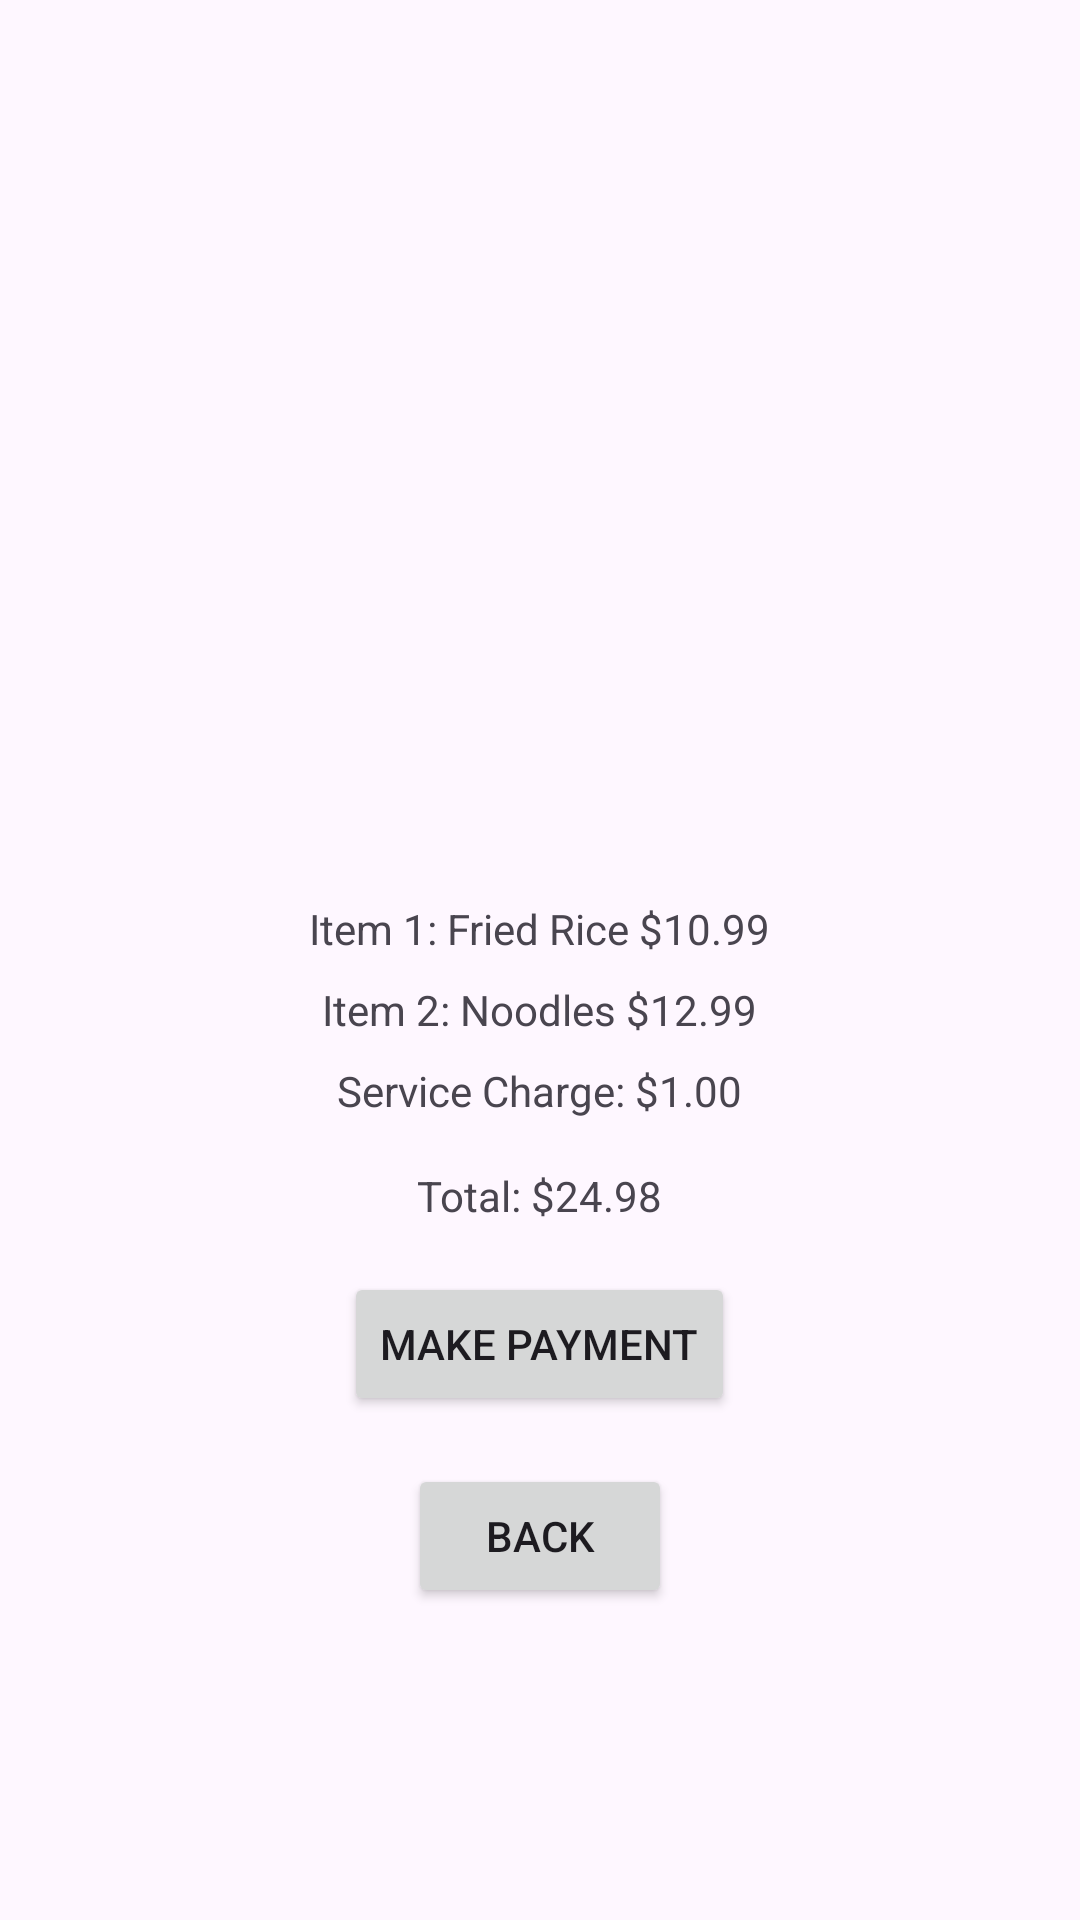

Layout XML and referenced resources for this Android screen:
<!-- AndroidManifest.xml: application theme Theme.MyFoodApplication -->
<!-- res/layout/cart_layout.xml -->
<?xml version="1.0" encoding="utf-8"?>
<RelativeLayout xmlns:android="http://schemas.android.com/apk/res/android"
    android:layout_width="match_parent"
    android:layout_height="match_parent"
    xmlns:tools="http://schemas.android.com/tools"
    tools:context=".CartActivity">

    <TextView
        android:id="@+id/item1TextView"
        android:layout_width="wrap_content"
        android:layout_height="wrap_content"
        android:text="Item 1: Fried Rice $10.99"
        android:layout_centerHorizontal="true"
        android:layout_marginTop="300dp"/>

    <TextView
        android:id="@+id/item2TextView"
        android:layout_width="wrap_content"
        android:layout_height="wrap_content"
        android:text="Item 2: Noodles $12.99"
        android:layout_below="@id/item1TextView"
        android:layout_centerHorizontal="true"
        android:layout_marginTop="8dp"/>

    <TextView
        android:id="@+id/totalTextView"
        android:layout_width="wrap_content"
        android:layout_height="wrap_content"
        android:text="Total: $24.98"
        android:layout_below="@id/serviceChargeTextView"
        android:layout_centerHorizontal="true"
        android:layout_marginTop="16dp"/>

    <TextView
        android:id="@+id/serviceChargeTextView"
        android:layout_width="wrap_content"
        android:layout_height="wrap_content"
        android:text="Service Charge: $1.00"
        android:layout_below="@id/item2TextView"
        android:layout_centerHorizontal="true"
        android:layout_marginTop="8dp"/>

    <Button
        android:id="@+id/paymentButton"
        android:layout_width="wrap_content"
        android:layout_height="wrap_content"
        android:text="Make Payment"
        android:layout_below="@id/totalTextView"
        android:layout_centerHorizontal="true"
        android:layout_marginTop="16dp"/>

    <Button
        android:id="@+id/backButton"
        android:layout_width="wrap_content"
        android:layout_height="wrap_content"
        android:text="Back"
        android:layout_below="@id/paymentButton"
        android:layout_centerHorizontal="true"
        android:layout_marginTop="16dp"/>

</RelativeLayout>
<!-- resources referenced by this layout -->
<resources>
  <style name="Theme.MyFoodApplication" parent="Base.Theme.MyFoodApplication" />
  <style name="Base.Theme.MyFoodApplication" parent="Theme.Material3.DayNight.NoActionBar">
          
          
      </style>
</resources>
